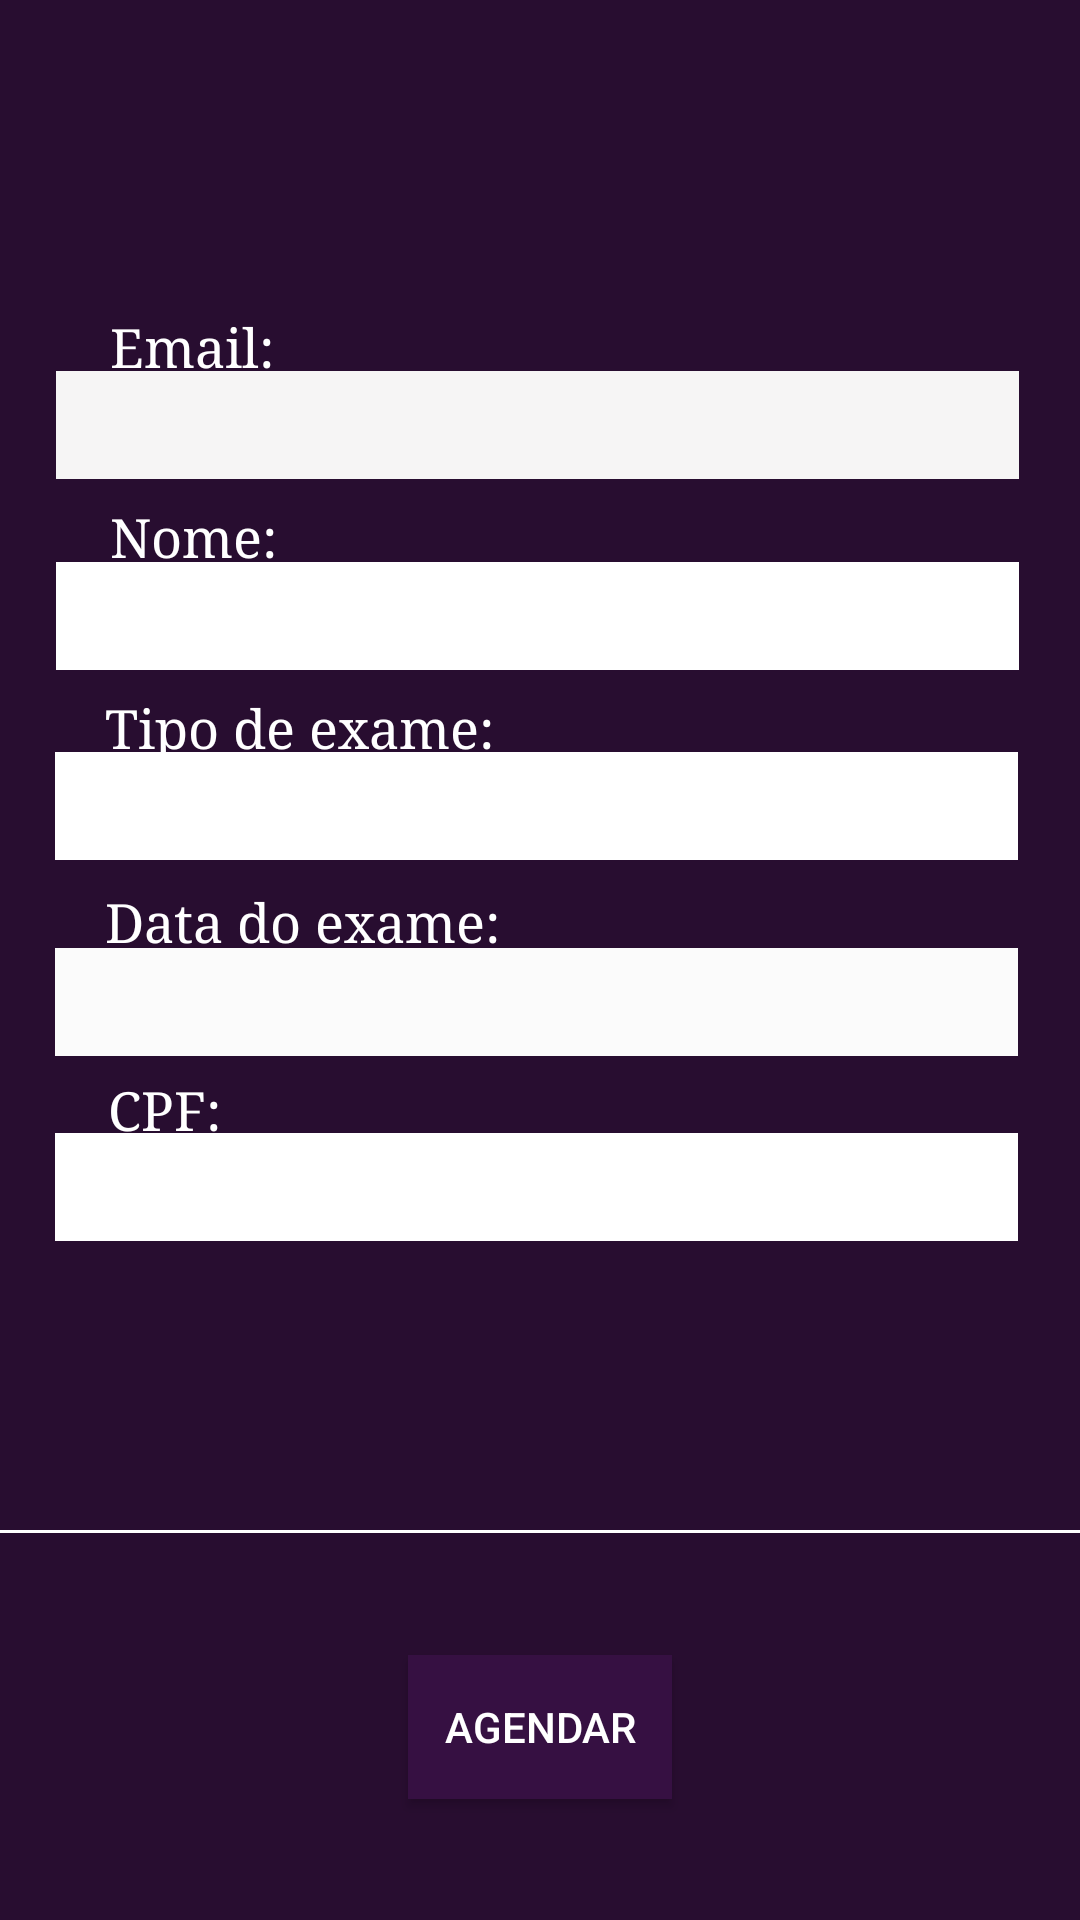

Android layout source for this screen:
<!-- AndroidManifest.xml: application theme Theme.Exam_io -->
<!-- res/layout/activity_schedule_exam.xml -->
<?xml version="1.0" encoding="utf-8"?>
<androidx.constraintlayout.widget.ConstraintLayout xmlns:android="http://schemas.android.com/apk/res/android"
    xmlns:app="http://schemas.android.com/apk/res-auto"
    xmlns:tools="http://schemas.android.com/tools"
    android:layout_width="match_parent"
    android:layout_height="match_parent"
    android:background="#280D30">

    <Spinner
        android:id="@+id/spinner_exames"
        style="@style/Widget.AppCompat.Spinner.DropDown.ActionBar"
        android:layout_width="321dp"
        android:layout_height="36dp"
        android:addStatesFromChildren="false"
        android:alwaysDrawnWithCache="false"
        android:animateLayoutChanges="false"
        android:animationCache="false"
        android:background="#FFFFFF"
        app:layout_constraintBottom_toBottomOf="parent"
        app:layout_constraintEnd_toEndOf="parent"
        app:layout_constraintHorizontal_bias="0.466"
        app:layout_constraintStart_toStartOf="parent"
        app:layout_constraintTop_toTopOf="parent"
        app:layout_constraintVertical_bias="0.415" />

    <TextView
        android:id="@+id/tipoDeExame_textview_agendar"
        android:layout_width="wrap_content"
        android:layout_height="wrap_content"
        android:fontFamily="serif"
        android:text="@string/tipo_de_exame_textview"
        android:textColor="#FFFFFF"
        android:textColorHighlight="#FFFFFF"
        android:textColorHint="#FFFFFF"
        android:textColorLink="#FFFFFF"
        android:textSize="18sp"
        app:layout_constraintBottom_toBottomOf="parent"
        app:layout_constraintEnd_toEndOf="parent"
        app:layout_constraintHorizontal_bias="0.152"
        app:layout_constraintStart_toStartOf="parent"
        app:layout_constraintTop_toTopOf="parent"
        app:layout_constraintVertical_bias="0.374" />

    <EditText
        android:id="@+id/exam_schedule_date"
        android:layout_width="321dp"
        android:layout_height="36dp"
        android:background="#FBFBFB"
        android:ems="10"
        android:importantForAutofill="no"
        android:inputType="date"
        app:layout_constraintBottom_toBottomOf="parent"
        app:layout_constraintEnd_toEndOf="parent"
        app:layout_constraintHorizontal_bias="0.466"
        app:layout_constraintStart_toStartOf="parent"
        app:layout_constraintTop_toTopOf="parent"
        app:layout_constraintVertical_bias="0.523" />

    <TextView
        android:id="@+id/data_exame_textview_schedule_exam"
        android:layout_width="wrap_content"
        android:layout_height="wrap_content"
        android:fontFamily="serif"
        android:text="@string/data_do_exame_schedule_exam"
        android:textColor="#FFFFFF"
        android:textColorHighlight="#FFFFFF"
        android:textColorHint="#FFFFFF"
        android:textColorLink="#FFFFFF"
        android:textSize="18sp"
        app:layout_constraintBottom_toBottomOf="parent"
        app:layout_constraintEnd_toEndOf="parent"
        app:layout_constraintHorizontal_bias="0.153"
        app:layout_constraintStart_toStartOf="parent"
        app:layout_constraintTop_toTopOf="parent"
        app:layout_constraintVertical_bias="0.479" />

    <EditText
        android:id="@+id/nome_schedule_exam"
        android:layout_width="321dp"
        android:layout_height="36dp"
        android:background="#FFFFFF"
        android:ems="10"
        android:importantForAutofill="no"
        android:inputType="textPersonName"
        android:textColor="#000000"
        android:textColorHighlight="#000000"
        android:textColorHint="#000000"
        android:textColorLink="#000000"
        app:layout_constraintBottom_toBottomOf="parent"
        app:layout_constraintEnd_toEndOf="parent"
        app:layout_constraintHorizontal_bias="0.477"
        app:layout_constraintStart_toStartOf="parent"
        app:layout_constraintTop_toTopOf="parent"
        app:layout_constraintVertical_bias="0.31" />

    <TextView
        android:id="@+id/nome_textview_schedule_exam"
        android:layout_width="wrap_content"
        android:layout_height="wrap_content"
        android:fontFamily="serif"
        android:text="@string/nome_textview_schefule_exam"
        android:textColor="#FFFFFF"
        android:textColorHighlight="#FFFFFF"
        android:textColorHint="#FFFFFF"
        android:textColorLink="#FFFFFF"
        android:textSize="18sp"
        app:layout_constraintBottom_toBottomOf="parent"
        app:layout_constraintEnd_toEndOf="parent"
        app:layout_constraintHorizontal_bias="0.12"
        app:layout_constraintStart_toStartOf="parent"
        app:layout_constraintTop_toTopOf="parent"
        app:layout_constraintVertical_bias="0.271" />

    <TextView
        android:id="@+id/textView2"
        android:layout_width="wrap_content"
        android:layout_height="wrap_content"
        android:fontFamily="serif"
        android:text="@string/email_textview_schedule_exam"
        android:textColor="#FFFFFF"
        android:textColorHighlight="#FFFFFF"
        android:textColorHint="#FFFFFF"
        android:textColorLink="#FFFFFF"
        android:textSize="18sp"
        app:layout_constraintBottom_toBottomOf="parent"
        app:layout_constraintEnd_toEndOf="parent"
        app:layout_constraintHorizontal_bias="0.12"
        app:layout_constraintStart_toStartOf="parent"
        app:layout_constraintTop_toTopOf="parent"
        app:layout_constraintVertical_bias="0.168" />

    <EditText
        android:id="@+id/cpf_schedule_exam"
        android:layout_width="321dp"
        android:layout_height="36dp"
        android:background="#FFFFFF"
        android:ems="10"
        android:importantForAutofill="no"
        android:inputType="number"
        app:layout_constraintBottom_toBottomOf="parent"
        app:layout_constraintEnd_toEndOf="parent"
        app:layout_constraintHorizontal_bias="0.466"
        app:layout_constraintStart_toStartOf="parent"
        app:layout_constraintTop_toTopOf="parent"
        app:layout_constraintVertical_bias="0.625" />

    <TextView
        android:id="@+id/textview_cpf_2"
        android:layout_width="wrap_content"
        android:layout_height="wrap_content"
        android:fontFamily="serif"
        android:text="@string/cpf_schedule_exam"
        android:textColor="#FFFFFF"
        android:textColorHighlight="#FFFFFF"
        android:textColorHint="#FFFFFF"
        android:textColorLink="#FFFFFF"
        android:textSize="18sp"
        app:layout_constraintBottom_toBottomOf="parent"
        app:layout_constraintEnd_toEndOf="parent"
        app:layout_constraintHorizontal_bias="0.112"
        app:layout_constraintStart_toStartOf="parent"
        app:layout_constraintTop_toTopOf="parent"
        app:layout_constraintVertical_bias="0.581" />

    <EditText
        android:id="@+id/email_schedule_exam"
        android:layout_width="321dp"
        android:layout_height="36dp"
        android:background="#F6F5F5"
        android:ems="10"
        android:importantForAutofill="no"
        android:inputType="textEmailAddress"
        app:layout_constraintBottom_toBottomOf="parent"
        app:layout_constraintEnd_toEndOf="parent"
        app:layout_constraintHorizontal_bias="0.477"
        app:layout_constraintStart_toStartOf="parent"
        app:layout_constraintTop_toTopOf="parent"
        app:layout_constraintVertical_bias="0.205" />

    <View
        android:id="@+id/divider"
        android:layout_width="match_parent"
        android:layout_height="1dp"
        android:background="@color/white"
        app:layout_constraintBottom_toBottomOf="parent"
        app:layout_constraintEnd_toEndOf="parent"
        app:layout_constraintHorizontal_bias="0.0"
        app:layout_constraintStart_toStartOf="parent"
        app:layout_constraintTop_toTopOf="parent"
        app:layout_constraintVertical_bias="0.798" />

    <Button
        android:id="@+id/enviar_agendamento"
        android:layout_width="wrap_content"
        android:layout_height="wrap_content"
        android:background="#361042"
        android:text="@string/botao_cadastrar_agendamento"
        android:textColor="#FFFFFF"
        android:textColorHighlight="#FFFFFF"
        android:textColorHint="#FFFFFF"
        android:textColorLink="#FFFFFF"
        app:backgroundTint="#361042"
        app:layout_constraintBottom_toBottomOf="parent"
        app:layout_constraintEnd_toEndOf="parent"
        app:layout_constraintStart_toStartOf="parent"
        app:layout_constraintTop_toBottomOf="@+id/divider" />

</androidx.constraintlayout.widget.ConstraintLayout>
<!-- resources referenced by this layout -->
<resources>
  <string name="botao_cadastrar_agendamento">agendar</string>
  <string name="cpf_schedule_exam">CPF:</string>
  <string name="data_do_exame_schedule_exam">Data do exame:</string>
  <string name="email_textview_schedule_exam">Email:</string>
  <string name="nome_textview_schefule_exam">Nome:</string>
  <string name="tipo_de_exame_textview">Tipo de exame:</string>
  <style name="Theme.Exam_io" parent="Theme.MaterialComponents.DayNight.DarkActionBar">
          
          <item name="colorPrimary">@color/purple_500</item>
          <item name="colorPrimaryVariant">@color/purple_700</item>
          <item name="colorOnPrimary">@color/white</item>
          
          <item name="colorSecondary">@color/teal_200</item>
          <item name="colorSecondaryVariant">@color/teal_700</item>
          <item name="colorOnSecondary">@color/black</item>
          
          <item name="android:statusBarColor" tools:targetApi="l">?attr/colorPrimaryVariant</item>
          
      </style>
  <!-- not gathered from this repository: default colours our renderer supplied (Android Studio template values) -->
  <color name="purple_500">#FF6200EE</color>
  <color name="purple_700">#FF3700B3</color>
  <color name="teal_200">#FF03DAC5</color>
  <color name="teal_700">#FF018786</color>
  <color name="black">#FF000000</color>
  <color name="white">#FFFFFFFF</color>
</resources>
